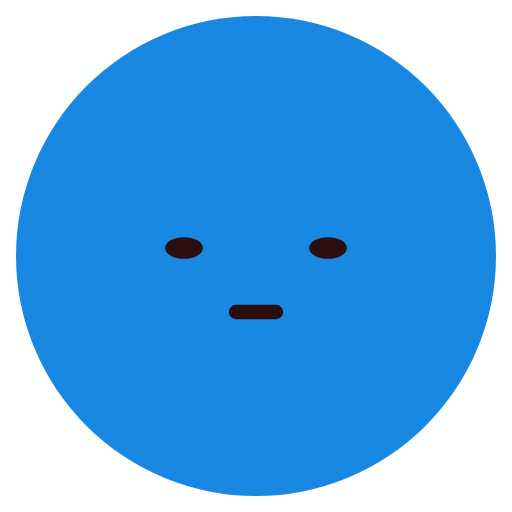
t = 0.00 s
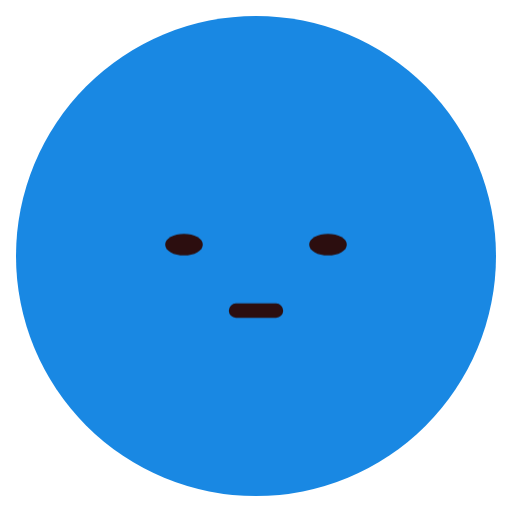
t = 0.84 s
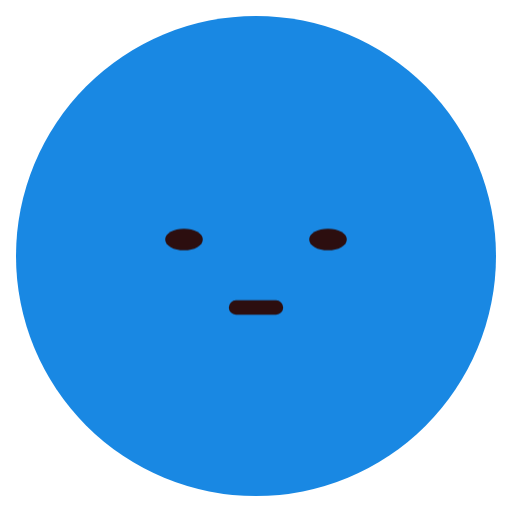
t = 1.68 s
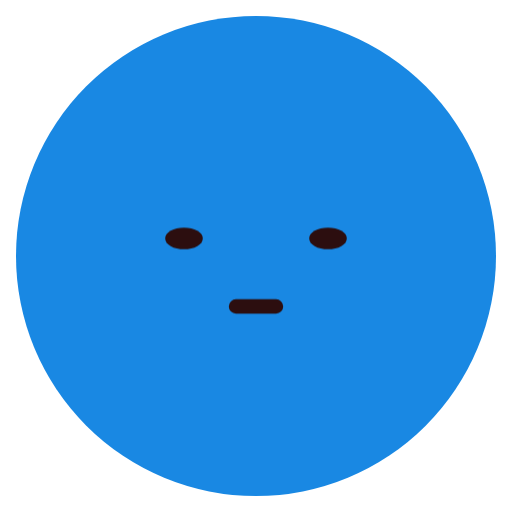
t = 2.40 s
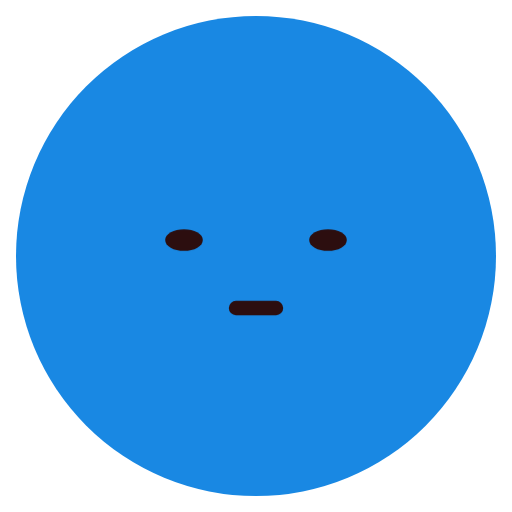
t = 3.30 s
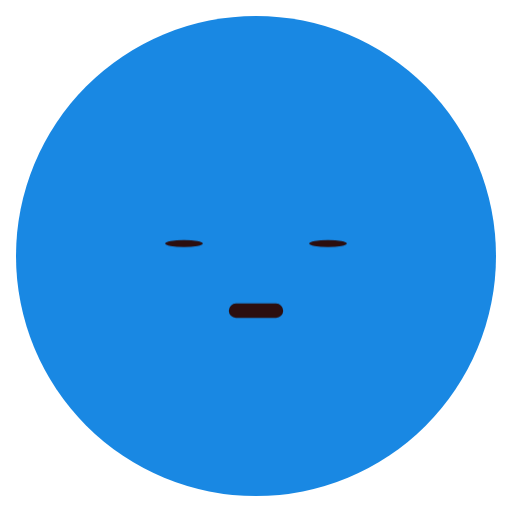
t = 3.98 s

The animated SVG that drew these frames (rendered in a browser with its animation timeline set to each time). Animation: 3 CSS @keyframes rules; one cycle of 4.80 s, repeats indefinitely.

<svg xmlns="http://www.w3.org/2000/svg" class="emoji f-focused" viewBox="0 0 64 64" width="64" height="64" role="img" aria-label="Focused"><style>.f-focused .pose{transform-origin:32px 34px;animation:f-focused-pose 4.8s ease-in-out infinite}@keyframes f-focused-pose{0%,100%{transform:translateY(0)}50%{transform:translateY(-.7px)}}.f-focused .blink{transform-origin:0 0;animation:f-focused-blink 4.8s linear infinite}@keyframes f-focused-blink{0%,80%,90%,100%{transform:scaleY(1)}84%,86%{transform:scaleY(.1)}}.f-focused .gaze{animation:f-focused-gaze 4.8s ease-in-out infinite}@keyframes f-focused-gaze{0%,100%{transform:translateY(0)}35%,75%{transform:translateY(-.5px)}}@media(prefers-reduced-motion:reduce){.f-focused *{animation:none!important}}</style><ellipse cx="32" cy="32" rx="30" ry="30" fill="#1988E3" class=""/><g class="pose"><g class="brows"></g><g class="gaze"><g class="" transform="translate(23 31)"><ellipse cx="0" cy="0" rx="2.35" ry="1.35" fill="#2C0E0F" class="blink"/></g><g class="" transform="translate(41 31)"><ellipse cx="0" cy="0" rx="2.35" ry="1.35" fill="#2C0E0F" class="blink"/></g></g><g class="" transform="translate(32 39)"><g class="lip-motion"><path d="M-2.5 0H2.5" fill="none" stroke="#2C0E0F" stroke-width="1.8" stroke-linecap="round" stroke-linejoin="round" class=""/></g></g></g></svg>
